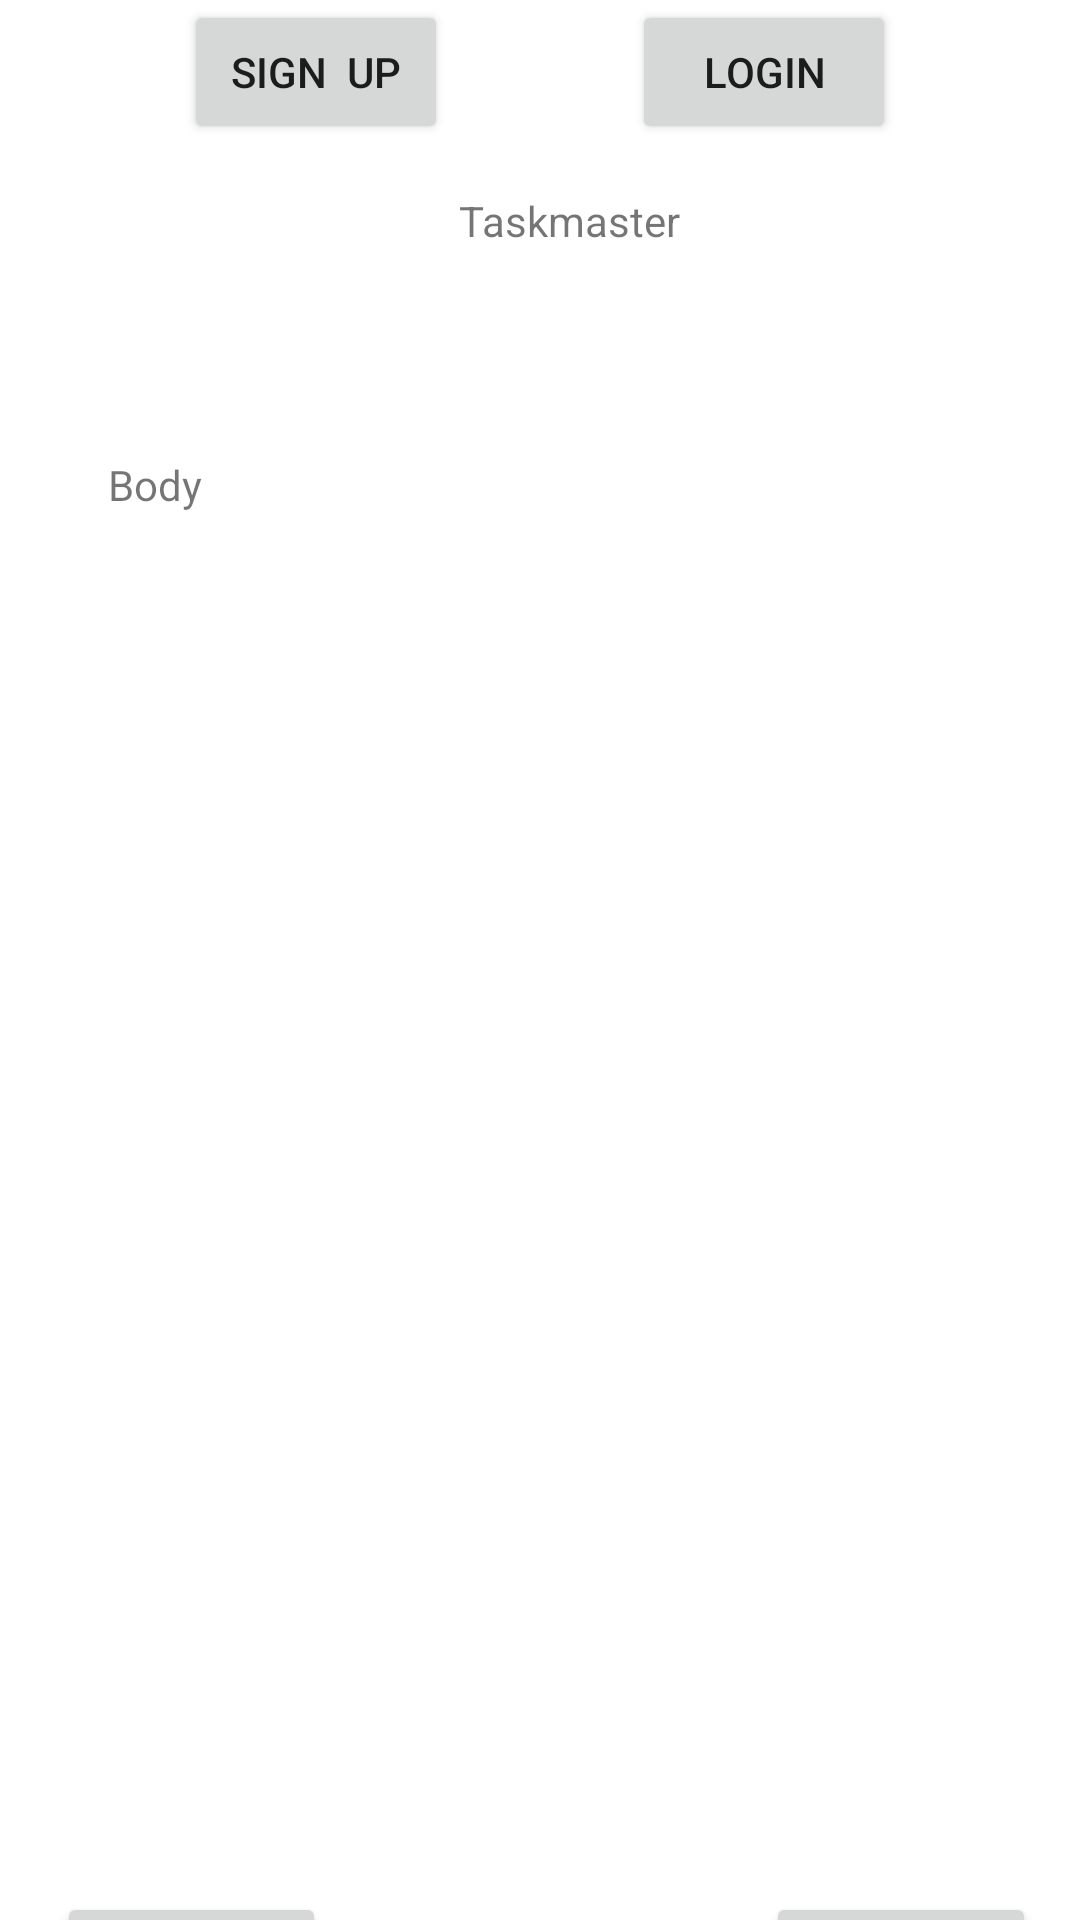

Layout XML and referenced resources for this Android screen:
<!-- AndroidManifest.xml: application theme Theme.Taskmaster -->
<!-- res/layout/activity_main.xml -->
<?xml version="1.0" encoding="utf-8"?>
<androidx.constraintlayout.widget.ConstraintLayout xmlns:android="http://schemas.android.com/apk/res/android"
    xmlns:app="http://schemas.android.com/apk/res-auto"
    xmlns:tools="http://schemas.android.com/tools"
    android:layout_width="match_parent"
    android:layout_height="match_parent"
    tools:context=".activities.MainActivity">

    <TextView
        android:id="@+id/textView"
        android:layout_width="105dp"
        android:layout_height="48dp"
        android:layout_marginStart="153dp"
        android:layout_marginTop="64dp"
        android:layout_marginEnd="153dp"
        android:text="Taskmaster"
        app:layout_constraintEnd_toEndOf="parent"
        app:layout_constraintHorizontal_bias="0.0"
        app:layout_constraintStart_toStartOf="parent"
        app:layout_constraintTop_toTopOf="parent" />

    <TextView
        android:id="@+id/textView2"
        android:layout_width="236dp"
        android:layout_height="232dp"
        android:layout_marginStart="88dp"
        android:layout_marginTop="40dp"
        android:layout_marginEnd="88dp"
        android:text="Body"
        app:layout_constraintEnd_toEndOf="parent"
        app:layout_constraintHorizontal_bias="1.0"
        app:layout_constraintStart_toStartOf="parent"
        app:layout_constraintTop_toBottomOf="@+id/textView" />

    <Button
        android:id="@+id/addTaskButton"
        android:layout_width="wrap_content"
        android:layout_height="wrap_content"
        android:layout_marginStart="19dp"
        android:layout_marginTop="18dp"
        android:layout_marginBottom="16dp"
        android:text="Add Task"
        app:layout_constraintBottom_toBottomOf="parent"
        app:layout_constraintStart_toStartOf="parent"
        app:layout_constraintTop_toBottomOf="@+id/mainRecyclerView" />

    <androidx.recyclerview.widget.RecyclerView
        android:id="@+id/mainRecyclerView"
        android:layout_width="291dp"
        android:layout_height="238dp"
        android:layout_marginStart="60dp"
        android:layout_marginTop="27dp"
        android:layout_marginEnd="60dp"
        android:layout_marginBottom="18dp"
        app:layout_constraintBottom_toTopOf="@+id/addTaskButton"
        app:layout_constraintEnd_toEndOf="parent"
        app:layout_constraintStart_toStartOf="parent"
        app:layout_constraintTop_toBottomOf="@+id/textView2" />

    <Button
        android:id="@+id/settingButton"
        android:layout_width="wrap_content"
        android:layout_height="wrap_content"
        android:layout_marginTop="36dp"
        android:text="Settings"
        app:layout_constraintEnd_toEndOf="parent"
        app:layout_constraintHorizontal_bias="0.909"
        app:layout_constraintStart_toEndOf="@+id/addTaskButton"
        app:layout_constraintTop_toBottomOf="@+id/mainRecyclerView" />

    <Button
        android:id="@+id/SignUpButton"
        android:layout_width="wrap_content"
        android:layout_height="wrap_content"
        android:text="Sign  up"
        app:layout_constraintEnd_toStartOf="@+id/LoginButton"
        app:layout_constraintHorizontal_bias="0.5"
        app:layout_constraintStart_toStartOf="parent"
        tools:layout_editor_absoluteY="8dp" />

    <Button
        android:id="@+id/LoginButton"
        android:layout_width="wrap_content"
        android:layout_height="wrap_content"
        android:text="Login"
        app:layout_constraintEnd_toEndOf="parent"
        app:layout_constraintHorizontal_bias="0.5"
        app:layout_constraintStart_toEndOf="@+id/SignUpButton"
        tools:layout_editor_absoluteY="8dp" />

</androidx.constraintlayout.widget.ConstraintLayout>
<!-- resources referenced by this layout -->
<resources>
  <style name="Theme.Taskmaster" parent="Theme.MaterialComponents.DayNight.DarkActionBar">
          
          <item name="colorPrimary">@color/purple_500</item>
          <item name="colorPrimaryVariant">@color/purple_700</item>
          <item name="colorOnPrimary">@color/white</item>
          
          <item name="colorSecondary">@color/teal_200</item>
          <item name="colorSecondaryVariant">@color/teal_700</item>
          <item name="colorOnSecondary">@color/black</item>
          
          <item name="android:statusBarColor" tools:targetApi="l">?attr/colorPrimaryVariant</item>
          
      </style>
  <!-- not gathered from this repository: default colours our renderer supplied (Android Studio template values) -->
  <color name="purple_500">#FF6200EE</color>
  <color name="purple_700">#FF3700B3</color>
  <color name="teal_200">#FF03DAC5</color>
  <color name="teal_700">#FF018786</color>
  <color name="black">#FF000000</color>
  <color name="white">#FFFFFFFF</color>
</resources>
